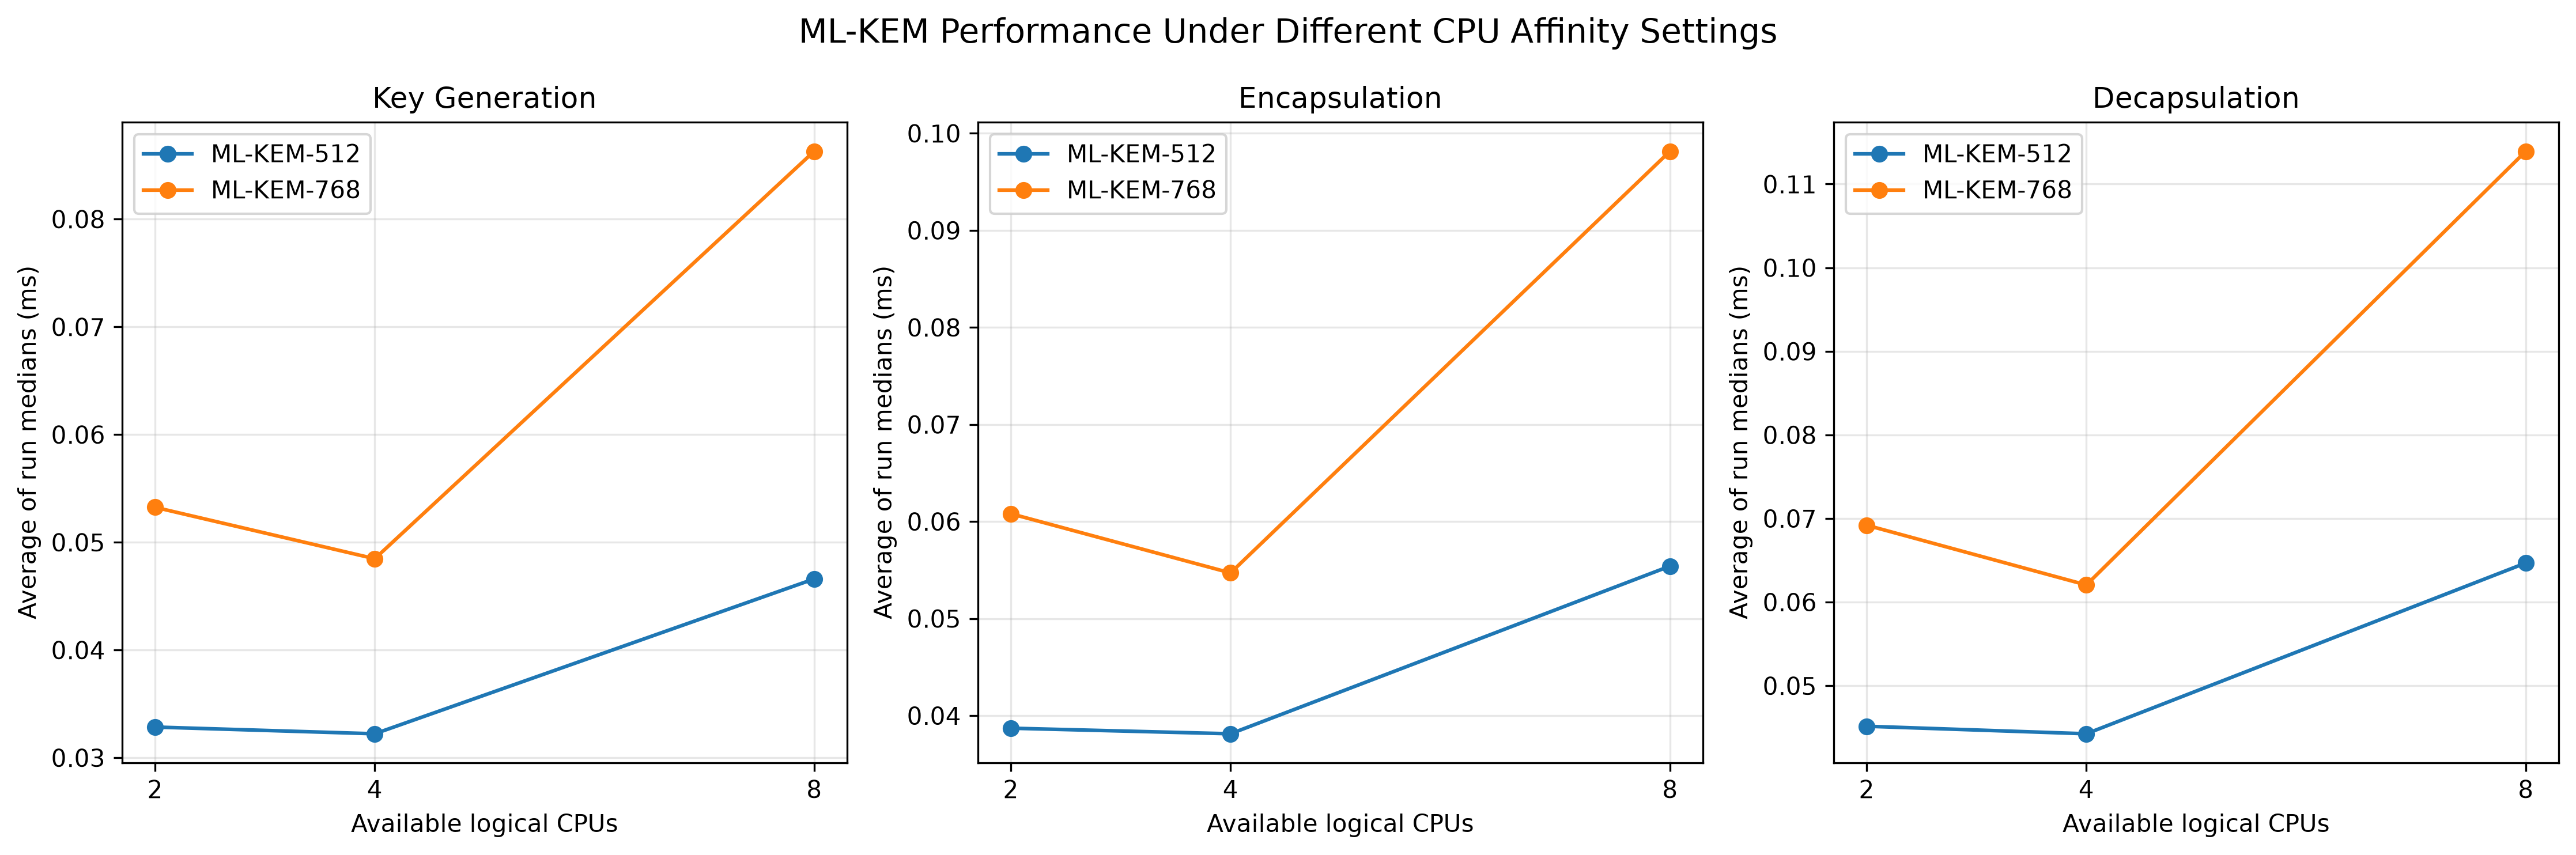

The data file committed next to this chart (first rows):
CPU_Setting, Run, algorithm, iterations, keygen_median_ms, encaps_median_ms, decaps_median_ms, public_key_bytes, ciphertext_bytes
2, first, ML-KEM-512, 100, 0.03285, 0.0387, 0.04515, 800, 768
2, first, ML-KEM-768, 100, 0.05325, 0.0608, 0.0692, 1184, 1088
4, first, ML-KEM-512, 100, 0.0319, 0.0381, 0.0444, 800, 768
4, first, ML-KEM-768, 100, 0.0475, 0.0542, 0.0609, 1184, 1088
4, repeat2, ML-KEM-512, 100, 0.03255, 0.03815, 0.0441, 800, 768
4, repeat2, ML-KEM-768, 100, 0.04945, 0.0552, 0.0632, 1184, 1088
8, first, ML-KEM-512, 100, 0.0613, 0.0724, 0.0851, 800, 768
8, first, ML-KEM-768, 100, 0.09625, 0.1112, 0.126, 1184, 1088
8, repeat2, ML-KEM-512, 100, 0.0319, 0.0384, 0.04425, 800, 768
8, repeat2, ML-KEM-768, 100, 0.07635, 0.0851, 0.1018, 1184, 1088
